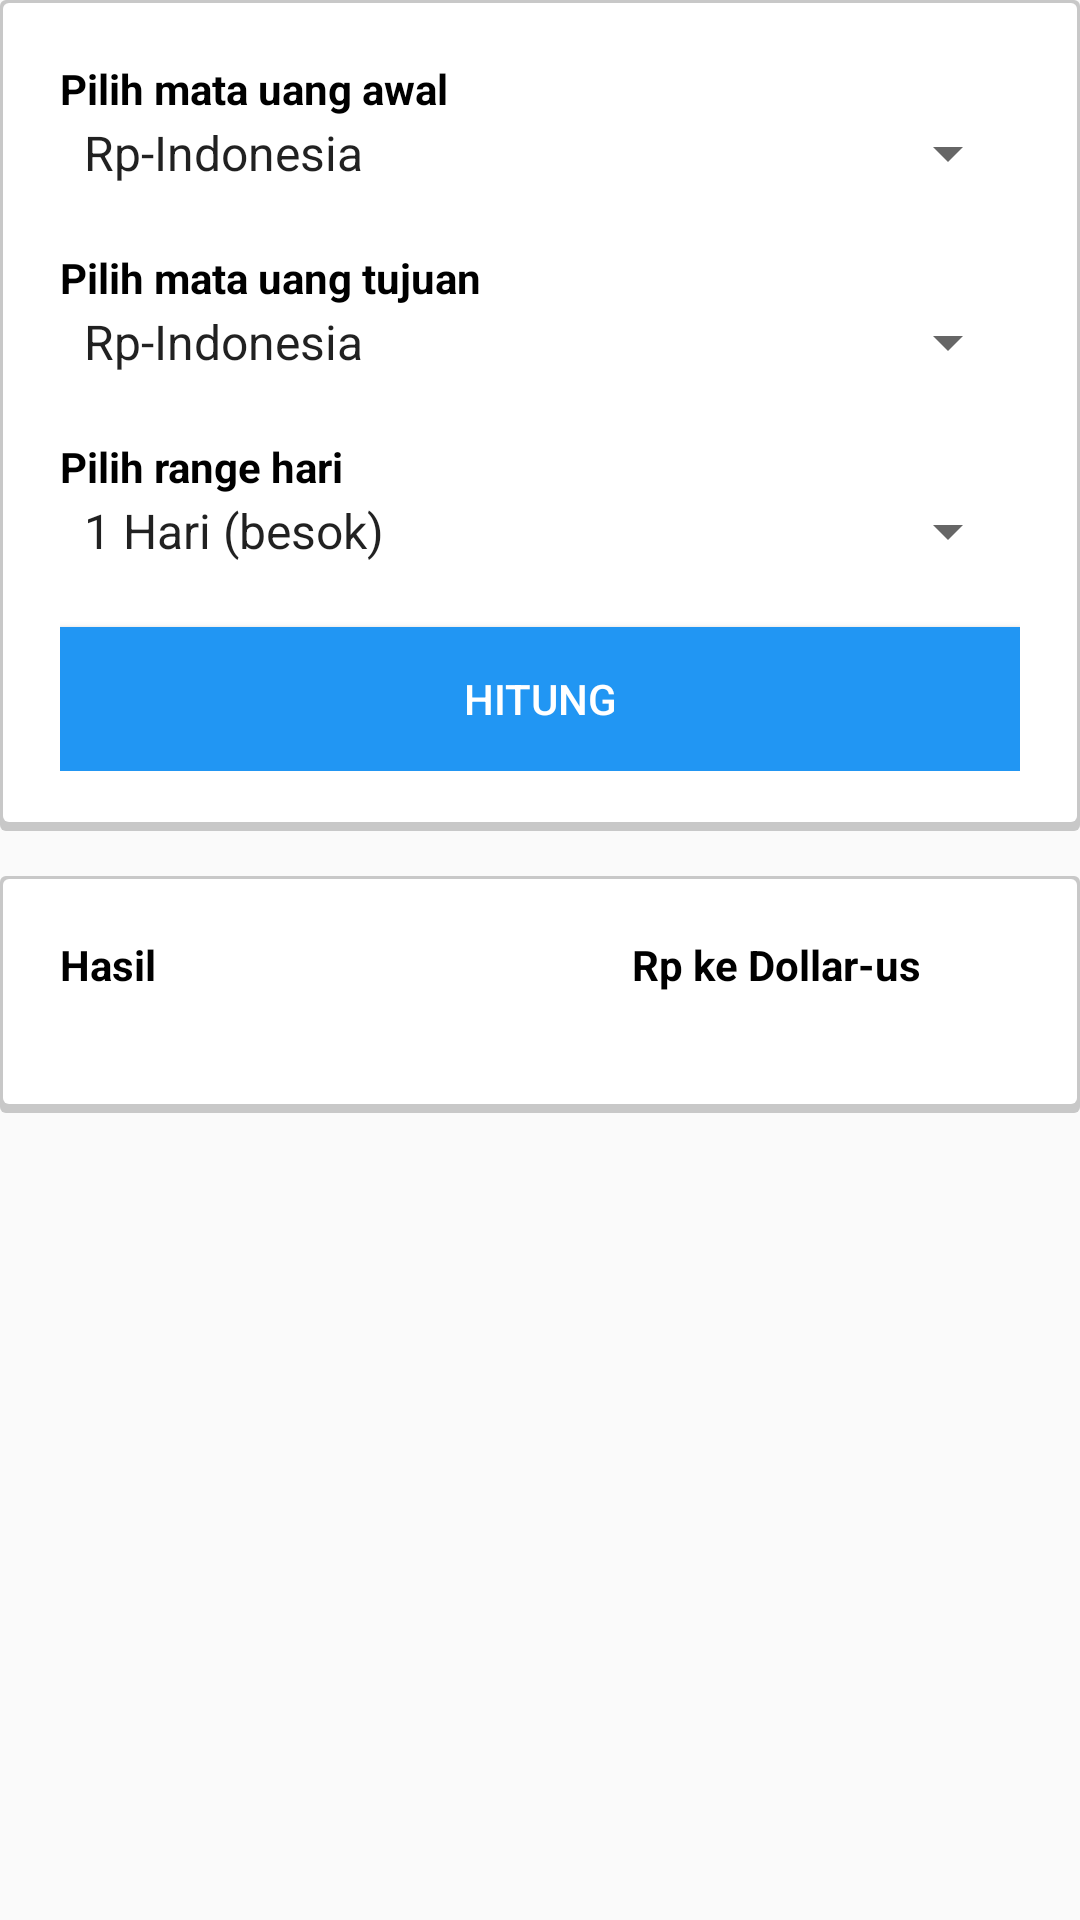

Write the Android layout XML for this screen, with the resource values it uses.
<!-- AndroidManifest.xml: application theme AppTheme -->
<!-- res/layout/mainapp_activity_main_fragment_prediksi.xml -->
<?xml version="1.0" encoding="utf-8"?>
<ScrollView android:id="@+id/scrollView"
    xmlns:android="http://schemas.android.com/apk/res/android"
    xmlns:app="http://schemas.android.com/apk/res-auto"
    android:layout_width="match_parent"
    android:layout_height="wrap_content">
    <LinearLayout
        android:layout_width="match_parent"
        android:layout_height="match_parent"
        android:orientation="vertical">

    <LinearLayout
        android:layout_width="match_parent"
        android:layout_height="wrap_content"
        android:background="@drawable/shadow"
        android:orientation="vertical"
        android:padding="20dp"
        >

        <TextView
            android:id="@+id/txtAwal"
            android:layout_width="wrap_content"
            android:layout_height="wrap_content"
            android:text="Pilih mata uang awal"
            android:textStyle="bold"
            android:textAppearance="?android:attr/textAppearanceSmall"
            android:textColor="@color/black"/>

        
            
            
            
            
            
        <Spinner
            android:id="@+id/mata_uang_awal"
            android:layout_width="fill_parent"
            android:layout_height="wrap_content"
            android:entries="@array/mata_uang"
            android:popupBackground="@color/white"
            android:textColor="@color/black"
            />

        <TextView
            android:id="@+id/txtTujuan"
            android:layout_marginTop="20dp"
            android:layout_width="wrap_content"
            android:layout_height="wrap_content"
            android:text="Pilih mata uang tujuan"
            android:textStyle="bold"
            android:textAppearance="?android:attr/textAppearanceSmall"
            android:textColor="@color/black"/>


        <Spinner
            android:id="@+id/mata_uang_tujuan"
            android:layout_width="fill_parent"
            android:layout_height="wrap_content"
            android:entries="@array/mata_uang"
            android:popupBackground="@color/white"
            android:textColor="@color/black"
            />

        <TextView
            android:id="@+id/txtHari"
            android:layout_width="wrap_content"
            android:layout_height="wrap_content"
            android:layout_marginTop="20dp"
            android:text="Pilih range hari"
            android:textStyle="bold"
            android:textAppearance="?android:attr/textAppearanceSmall"
            android:textColor="@color/black"/>

        
            
            
            
            
             
        <Spinner
            android:id="@+id/spinner_range_hari"
            android:layout_width="fill_parent"
            android:layout_height="wrap_content"
            android:entries="@array/range_hari"
            android:popupBackground="@color/white"
            android:textColor="@color/black"
            />

        <android.support.v7.widget.AppCompatButton
            android:id="@+id/buttonAppForcast"
            android:layout_width="match_parent"
            android:layout_height="wrap_content"
            android:layout_marginTop="20dp"
            android:background="@color/primary"
            android:text="Hitung"
            android:textColor="@android:color/white"/>

    </LinearLayout>

    <LinearLayout
        android:layout_marginTop="15dp"
        android:layout_width="match_parent"
        android:layout_height="match_parent"
        android:background="@drawable/shadow"
        android:orientation="vertical"
        >
        <LinearLayout
            android:layout_width="match_parent"
            android:layout_height="wrap_content"
            android:paddingLeft="20dp"
            android:orientation="horizontal">

            <TextView
                android:id="@+id/textPrediski"
                android:layout_width="wrap_content"
                android:layout_height="wrap_content"
                android:layout_marginTop="20dp"
                android:text="Hasil"
                android:textStyle="bold"
                android:textAppearance="?android:attr/textAppearanceSmall"
                android:textColor="@color/black"
                android:layout_weight="1"/>

            <TextView
                android:id="@+id/textUang"
                android:layout_width="wrap_content"
                android:layout_height="wrap_content"
                android:layout_marginTop="20dp"
                android:text="Rp ke Dollar-us"
                android:textAlignment="center"
                android:textStyle="bold"
                android:textAppearance="?android:attr/textAppearanceSmall"
                android:textColor="@color/black"
                android:layout_weight="1"/>

        </LinearLayout>


        <ListView
            android:id="@+id/listview"
            android:padding="20dp"
            android:layout_width="match_parent"
            android:layout_height="match_parent">

        </ListView>

    </LinearLayout>

    </LinearLayout>
</ScrollView>
<!-- resources referenced by this layout -->
<resources>
  <string-array name="mata_uang">
          <item>Rp-Indonesia</item>
          <item>Dolar-US</item>
          <item>Ringgit-Malaysia</item>
          <item>Yen-China</item>
          <item>Rupe-India</item>
          <item>Yen-Japan</item>
          <item>Euro-Eropa</item>
      </string-array>
  <string-array name="range_hari">
          <item>1 Hari (besok)</item>
          <item>2 Hari</item>
          <item>3 Hari</item>
          <item>4 Hari</item>
          <item>5 Hari</item>
          <item>6 Hari</item>
          <item>7 Hari</item>
      </string-array>
  <color name="black">#FF000000</color>
  <color name="primary">#2196F3</color>
  <color name="white">#FFFFFFFF</color>
  <!-- drawable shadow (drawable) -->
  <?xml version="1.0" encoding="utf-8"?>
  <layer-list xmlns:android="http://schemas.android.com/apk/res/android">
      <item>
          <shape android:shape="rectangle">
              <solid android:color="#CABBBBBB"/>
              <corners android:radius="2dp"/>
          </shape>
      </item>
  
      <item
          android:bottom="3dp"
          android:left="1dp"
          android:right="1dp"
          android:top="1dp">
          <shape android:shape="rectangle">
              <solid android:color="@android:color/white"/>
              <corners android:radius="2dp"/>
          </shape>
      </item>
  </layer-list>
  <style name="AppTheme" parent="Theme.AppCompat.Light.DarkActionBar">
          
          <item name="colorPrimary">@color/launcher_colorPrimary</item>
          <item name="colorPrimaryDark">@color/launcher_colorPrimaryDark</item>
          <item name="colorAccent">@color/launcher_colorAccent</item>
      </style>
  <color name="launcher_colorPrimary">#3F51B5</color>
  <color name="launcher_colorPrimaryDark">#303F9F</color>
  <color name="launcher_colorAccent">#FF4081</color>
</resources>
